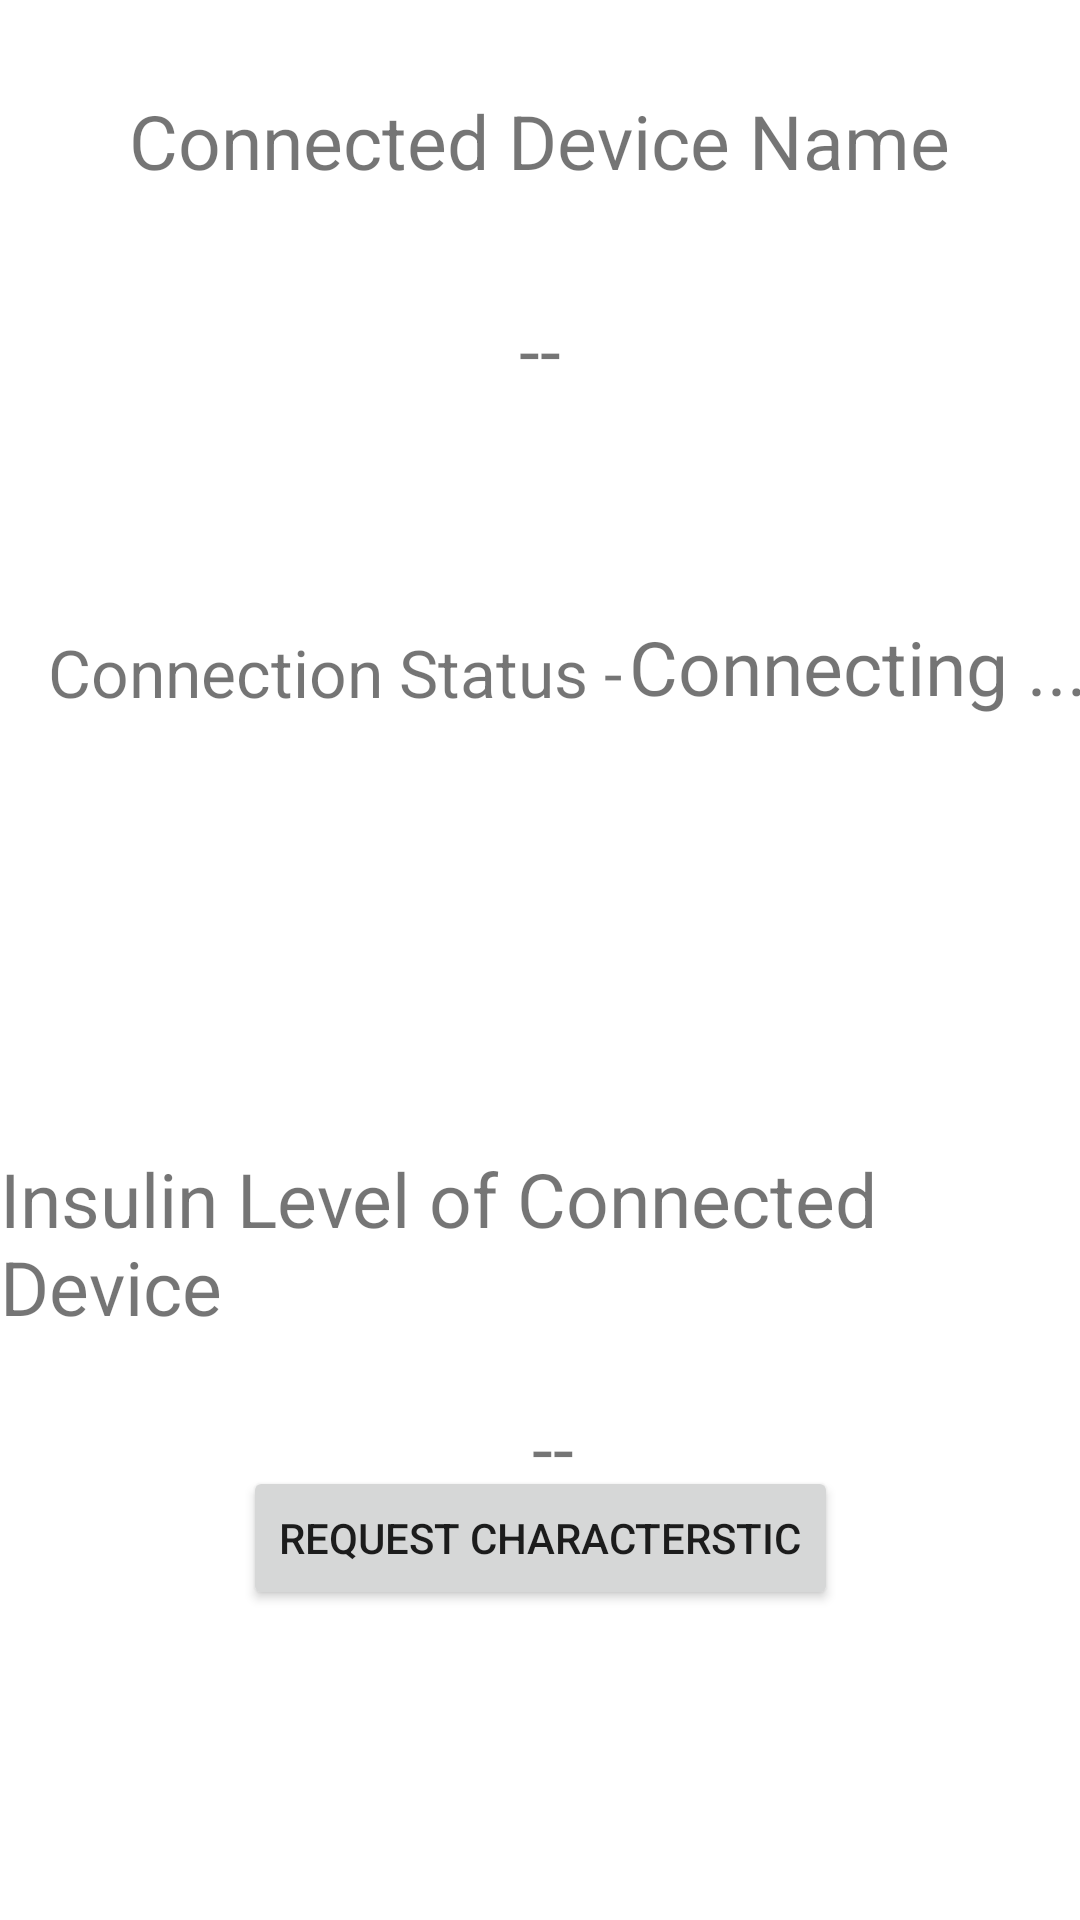

Write the Android layout XML for this screen, with the resource values it uses.
<!-- AndroidManifest.xml: application theme Theme.ScanNearbyDevices -->
<!-- res/layout/activity_device_connect.xml -->
<?xml version="1.0" encoding="utf-8"?>
<androidx.constraintlayout.widget.ConstraintLayout xmlns:android="http://schemas.android.com/apk/res/android"
    xmlns:app="http://schemas.android.com/apk/res-auto"
    xmlns:tools="http://schemas.android.com/tools"
    android:layout_width="match_parent"
    android:layout_height="match_parent"
    tools:context=".DeviceConnectActivity">

    <TextView
        android:id="@+id/textView4"
        android:layout_width="wrap_content"
        android:layout_height="wrap_content"
        android:text="Connected Device Name"
        android:textSize="25dp"

        android:layout_marginTop="30dp"
        app:layout_constraintBottom_toTopOf="@+id/connected_device_name"
        app:layout_constraintEnd_toEndOf="parent"
        app:layout_constraintHorizontal_bias="0.498"
        app:layout_constraintStart_toStartOf="parent"
        app:layout_constraintTop_toTopOf="parent" />

    <TextView
        android:id="@+id/textView5"
        android:layout_width="wrap_content"
        android:layout_height="wrap_content"
        android:layout_marginStart="16dp"
        android:layout_marginTop="76dp"
        android:text="Connection Status - "
        android:textSize="22dp"
        app:layout_constraintStart_toStartOf="parent"
        app:layout_constraintTop_toBottomOf="@+id/connected_device_name" />

    <TextView
        android:id="@+id/textView6"
        android:layout_width="wrap_content"
        android:layout_height="wrap_content"
        android:layout_marginTop="144dp"
        android:text="Insulin Level of Connected Device"
        app:layout_constraintEnd_toEndOf="parent"
        android:textSize="25dp"

        app:layout_constraintStart_toStartOf="parent"
        app:layout_constraintTop_toBottomOf="@+id/textView5" />

    <Button
        android:id="@+id/request_characteristic_btn"
        android:layout_width="wrap_content"
        android:layout_height="wrap_content"
        android:layout_marginBottom="104dp"

        android:text="Request Characterstic"
        app:layout_constraintBottom_toBottomOf="parent"
        app:layout_constraintEnd_toEndOf="parent"
        app:layout_constraintHorizontal_bias="0.5"
        app:layout_constraintStart_toStartOf="parent"
        app:layout_constraintTop_toBottomOf="@+id/serverInfo"
        app:layout_constraintVertical_bias="0.933" />

    <TextView
        android:id="@+id/serverInfo"
        android:layout_width="wrap_content"
        android:layout_height="wrap_content"
        android:layout_marginTop="20dp"
        android:text="--"
        android:textSize="25dp"

        app:layout_constraintEnd_toEndOf="parent"
        app:layout_constraintHorizontal_bias="0.513"
        app:layout_constraintStart_toStartOf="parent"
        app:layout_constraintTop_toBottomOf="@+id/textView6" />

    <TextView
        android:id="@+id/connection_status"
        android:layout_width="wrap_content"
        android:layout_height="wrap_content"
        android:layout_marginTop="72dp"
        android:text="Connecting ..."
        android:textFontWeight="40"
        android:textSize="25dp"
        android:textStyle="bold|italic"
        app:layout_constraintEnd_toEndOf="parent"
        app:layout_constraintHorizontal_bias="0.6"
        app:layout_constraintStart_toEndOf="@+id/textView5"
        app:layout_constraintTop_toBottomOf="@+id/connected_device_name" />

    <TextView
        android:id="@+id/connected_device_name"
        android:layout_width="wrap_content"
        android:layout_height="wrap_content"
        android:layout_marginTop="36dp"
        android:textSize="25dp"

        android:text="--"
        app:layout_constraintEnd_toEndOf="parent"
        app:layout_constraintHorizontal_bias="0.5"
        app:layout_constraintStart_toStartOf="parent"
        app:layout_constraintTop_toBottomOf="@+id/textView4" />
</androidx.constraintlayout.widget.ConstraintLayout>
<!-- resources referenced by this layout -->
<resources>
  <style name="Theme.ScanNearbyDevices" parent="Theme.MaterialComponents.DayNight.DarkActionBar">
          
          <item name="colorPrimary">@color/purple_500</item>
          <item name="colorPrimaryVariant">@color/purple_700</item>
          <item name="colorOnPrimary">@color/white</item>
          
          <item name="colorSecondary">@color/teal_200</item>
          <item name="colorSecondaryVariant">@color/teal_700</item>
          <item name="colorOnSecondary">@color/black</item>
          
          <item name="android:statusBarColor" tools:targetApi="l">?attr/colorPrimaryVariant</item>
          
      </style>
  <!-- not gathered from this repository: default colours our renderer supplied (Android Studio template values) -->
  <color name="purple_500">#FF6200EE</color>
  <color name="purple_700">#FF3700B3</color>
  <color name="teal_200">#FF03DAC5</color>
  <color name="teal_700">#FF018786</color>
  <color name="black">#FF000000</color>
  <color name="white">#FFFFFFFF</color>
</resources>
